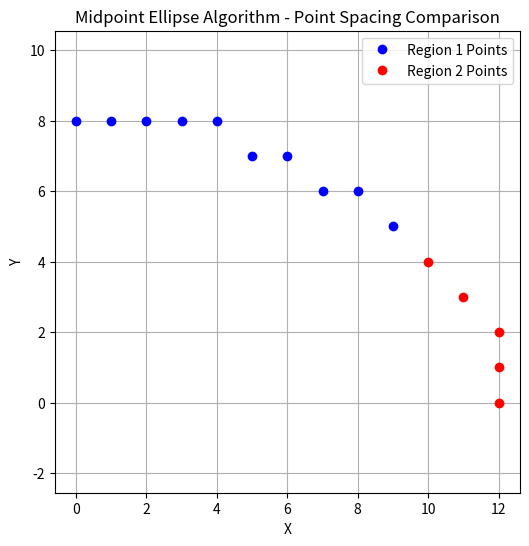

The script that saved this image:
import matplotlib.pyplot as plt

def midpoint_ellipse_region_points(xc, yc, rx, ry):
    region1_points = []
    region2_points = []

    x = 0
    y = ry

    rx2 = rx * rx
    ry2 = ry * ry
    two_rx2 = 2 * rx2
    two_ry2 = 2 * ry2

    # Region 1
    p1 = ry2 - (rx2 * ry) + (0.25 * rx2)
    dx = 0
    dy = two_rx2 * y

    while dx < dy:
        region1_points.append((xc + x, yc + y))
        x += 1
        dx += two_ry2
        if p1 < 0:
            p1 += ry2 + dx
        else:
            y -= 1
            dy -= two_rx2
            p1 += ry2 + dx - dy

    # Region 2
    p2 = ry2 * ((x + 0.5)**2) + rx2 * ((y - 1)**2) - rx2 * ry2
    while y >= 0:
        region2_points.append((xc + x, yc + y))
        y -= 1
        dy -= two_rx2
        if p2 > 0:
            p2 += rx2 - dy
        else:
            x += 1
            dx += two_ry2
            p2 += rx2 - dy + dx

    return region1_points, region2_points

xc, yc, rx, ry = 0, 0, 12, 8
r1, r2 = midpoint_ellipse_region_points(xc, yc, rx, ry)

plt.figure(figsize=(6,6))
r1_x, r1_y = zip(*r1)
r2_x, r2_y = zip(*r2)
plt.plot(r1_x, r1_y, 'o', color='blue', label='Region 1 Points')
plt.plot(r2_x, r2_y, 'o', color='red', label='Region 2 Points')
plt.title("Midpoint Ellipse Algorithm - Point Spacing Comparison")
plt.xlabel("X")
plt.ylabel("Y")
plt.grid(True)
plt.axis('equal')
plt.legend()
plt.show()